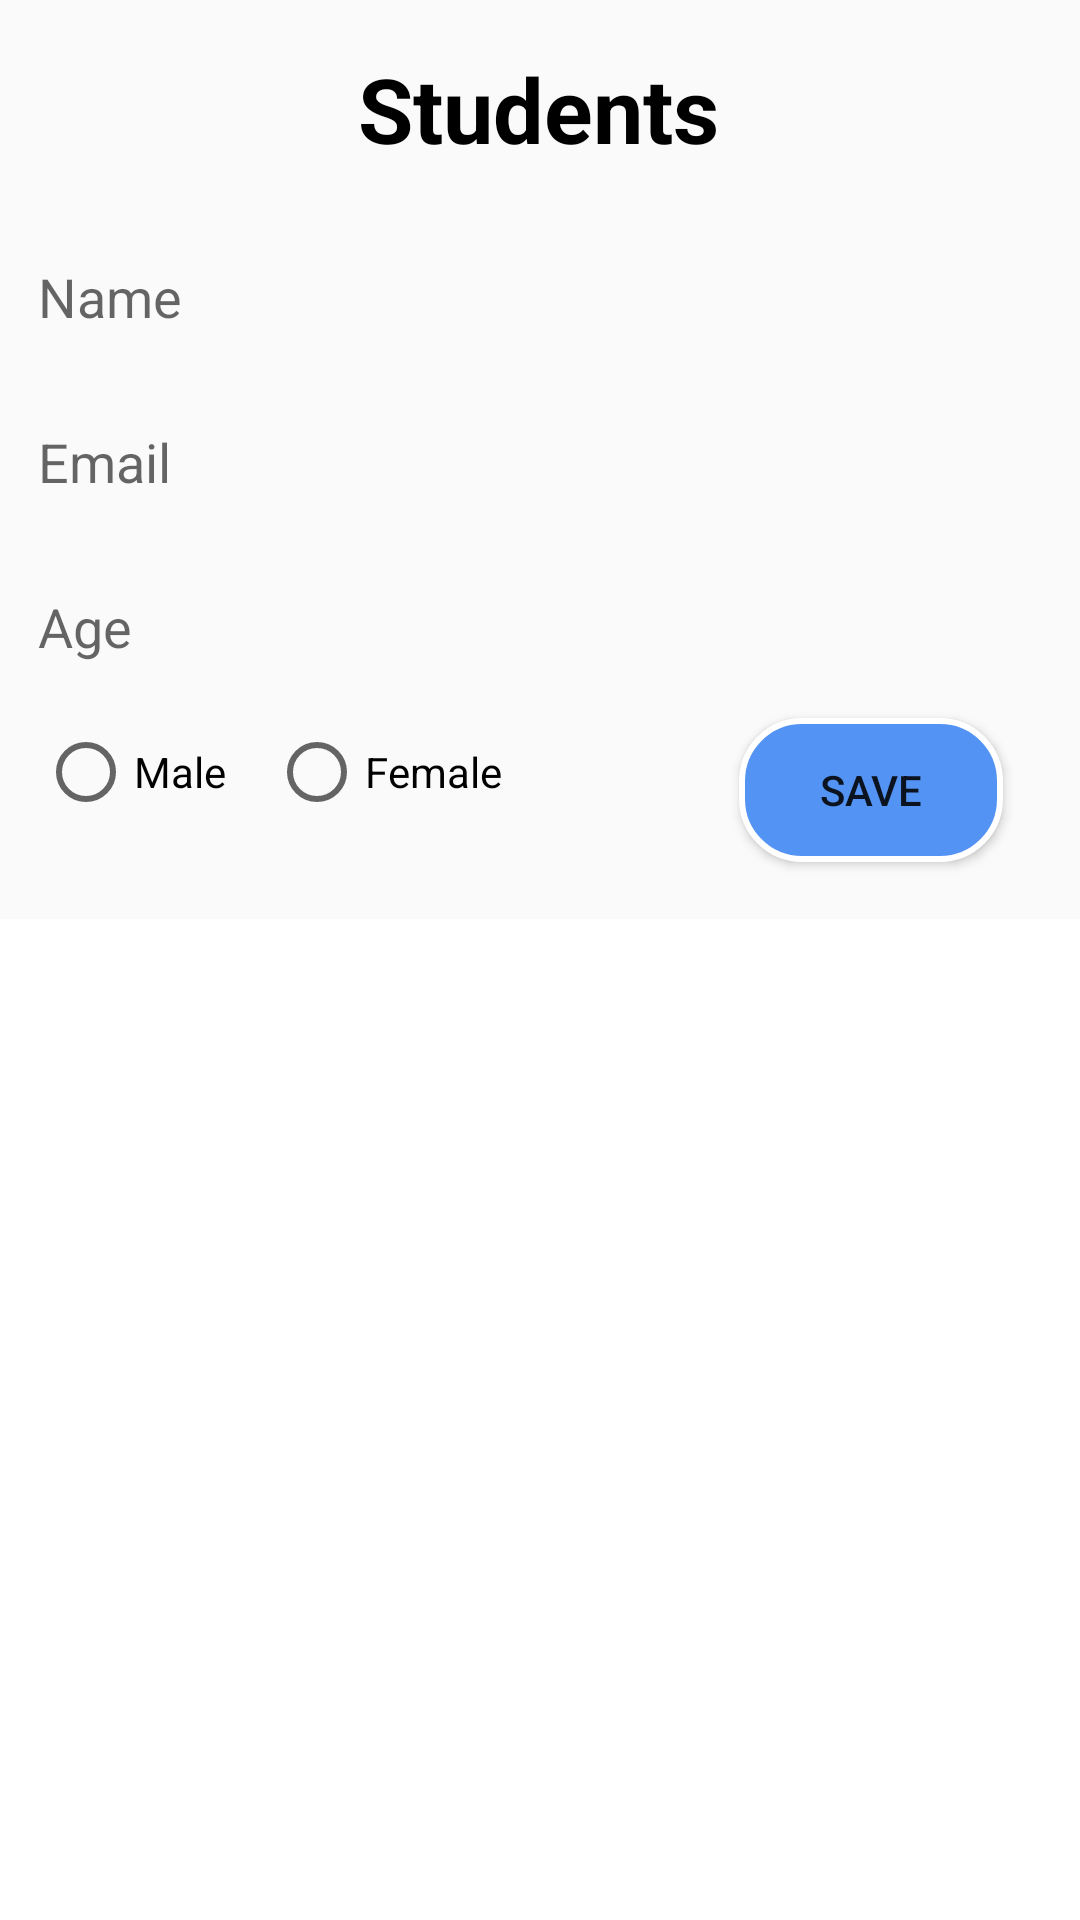

The Android layout XML behind this screen, and the referenced resources:
<!-- AndroidManifest.xml: application theme Theme.Android_ThiThu_T6 -->
<!-- res/layout/activity_main.xml -->
<?xml version="1.0" encoding="utf-8"?>
<androidx.constraintlayout.widget.ConstraintLayout xmlns:android="http://schemas.android.com/apk/res/android"
    xmlns:app="http://schemas.android.com/apk/res-auto"
    xmlns:tools="http://schemas.android.com/tools"
    android:layout_width="match_parent"
    android:layout_height="match_parent"
    tools:context=".MainActivity">

    <EditText
        android:id="@+id/txtName"
        android:layout_width="334dp"
        android:layout_height="45dp"
        android:layout_marginStart="38dp"
        android:layout_marginLeft="38dp"
        android:layout_marginTop="20dp"
        android:layout_marginEnd="39dp"
        android:layout_marginRight="39dp"
        android:background="@drawable/bg_input"
        android:ems="10"
        android:hint="Name"
        android:inputType="textPersonName"
        android:textColor="@color/black"
        app:layout_constraintEnd_toEndOf="parent"
        app:layout_constraintStart_toStartOf="parent"
        app:layout_constraintTop_toBottomOf="@+id/textView" />

    <EditText
        android:id="@+id/txtEmail"
        android:layout_width="334dp"
        android:layout_height="45dp"
        android:layout_marginStart="38dp"
        android:layout_marginLeft="38dp"
        android:layout_marginTop="10dp"
        android:layout_marginEnd="39dp"
        android:layout_marginRight="39dp"
        android:background="@drawable/bg_input"
        android:ems="10"
        android:hint="Email"
        android:inputType="textEmailAddress"
        android:textColor="@color/black"
        app:layout_constraintEnd_toEndOf="parent"
        app:layout_constraintStart_toStartOf="parent"
        app:layout_constraintTop_toBottomOf="@+id/txtName" />

    <EditText
        android:id="@+id/txtAge"
        android:layout_width="334dp"
        android:layout_height="45dp"
        android:layout_marginStart="38dp"
        android:layout_marginLeft="38dp"
        android:layout_marginTop="10dp"
        android:layout_marginEnd="39dp"
        android:layout_marginRight="39dp"
        android:background="@drawable/bg_input"
        android:ems="10"
        android:hint="Age"
        android:inputType="number"
        android:textColor="@color/black"
        app:layout_constraintEnd_toEndOf="parent"
        app:layout_constraintStart_toStartOf="parent"
        app:layout_constraintTop_toBottomOf="@+id/txtEmail" />

    <RadioGroup
        android:id="@+id/radioGroup"
        android:layout_width="174dp"
        android:layout_height="55dp"
        android:layout_marginStart="38dp"
        android:layout_marginLeft="38dp"
        android:layout_marginTop="10dp"
        android:layout_marginEnd="199dp"
        android:layout_marginRight="199dp"
        android:orientation="horizontal"
        app:layout_constraintEnd_toEndOf="parent"
        app:layout_constraintStart_toStartOf="parent"
        app:layout_constraintTop_toBottomOf="@+id/txtAge">

        <RadioButton
            android:id="@+id/rbtnMale"
            android:layout_width="77dp"
            android:layout_height="wrap_content"
            android:text="Male"
            android:textColor="@color/black" />

        <RadioButton
            android:id="@+id/rbtnFemale"
            android:layout_width="91dp"
            android:layout_height="wrap_content"
            android:text="Female"
            android:textColor="@color/black" />
    </RadioGroup>

    <TextView
        android:id="@+id/textView"
        android:layout_width="wrap_content"
        android:layout_height="wrap_content"
        android:layout_marginStart="157dp"
        android:layout_marginLeft="157dp"
        android:layout_marginTop="16dp"
        android:layout_marginEnd="158dp"
        android:layout_marginRight="158dp"
        android:text="Students"
        android:textColor="@color/black"
        android:textSize="30sp"
        android:textStyle="bold"
        app:layout_constraintEnd_toEndOf="parent"
        app:layout_constraintStart_toStartOf="parent"
        app:layout_constraintTop_toTopOf="parent" />

    <androidx.recyclerview.widget.RecyclerView
        android:id="@+id/recyclerview"
        android:layout_width="match_parent"
        android:layout_height="425dp"
        android:layout_marginTop="10dp"
        android:background="@color/white"
        app:layout_constraintEnd_toEndOf="parent"
        app:layout_constraintStart_toStartOf="parent"
        app:layout_constraintTop_toBottomOf="@+id/radioGroup" />

    <Button
        android:id="@+id/btnSave"
        android:layout_width="wrap_content"
        android:layout_height="wrap_content"
        android:layout_marginStart="72dp"
        android:layout_marginLeft="72dp"
        android:layout_marginTop="8dp"
        android:layout_marginEnd="38dp"
        android:layout_marginRight="38dp"
        android:background="@drawable/bg_btn"
        android:text="Save"
        app:layout_constraintEnd_toEndOf="parent"
        app:layout_constraintStart_toEndOf="@+id/radioGroup"
        app:layout_constraintTop_toBottomOf="@+id/txtAge" />
</androidx.constraintlayout.widget.ConstraintLayout>
<!-- resources referenced by this layout -->
<resources>
  <!-- drawable bg_btn (drawable-v24) -->
  <?xml version="1.0" encoding="utf-8"?>
  <shape xmlns:android="http://schemas.android.com/apk/res/android"
      android:shape="rectangle">
      <solid android:color="#5393F3"></solid>
      <corners android:radius="20dp"></corners>
      <stroke android:color="@color/white" android:width="2dp"></stroke>
  </shape>
  <style name="Theme.Android_ThiThu_T6" parent="Theme.AppCompat.Light.NoActionBar">
          
          <item name="colorPrimary">@color/purple_500</item>
          <item name="colorPrimaryVariant">@color/purple_700</item>
          <item name="colorOnPrimary">@color/white</item>
          
          <item name="colorSecondary">@color/teal_200</item>
          <item name="colorSecondaryVariant">@color/teal_700</item>
          <item name="colorOnSecondary">@color/black</item>
          
          <item name="android:statusBarColor" tools:targetApi="l">?attr/colorPrimaryVariant</item>
          
      </style>
  <!-- not gathered from this repository: default colours our renderer supplied (Android Studio template values) -->
  <color name="purple_500">#FF6200EE</color>
  <color name="purple_700">#FF3700B3</color>
  <color name="teal_200">#FF03DAC5</color>
  <color name="teal_700">#FF018786</color>
  <color name="black">#FF000000</color>
  <color name="white">#FFFFFFFF</color>
</resources>
